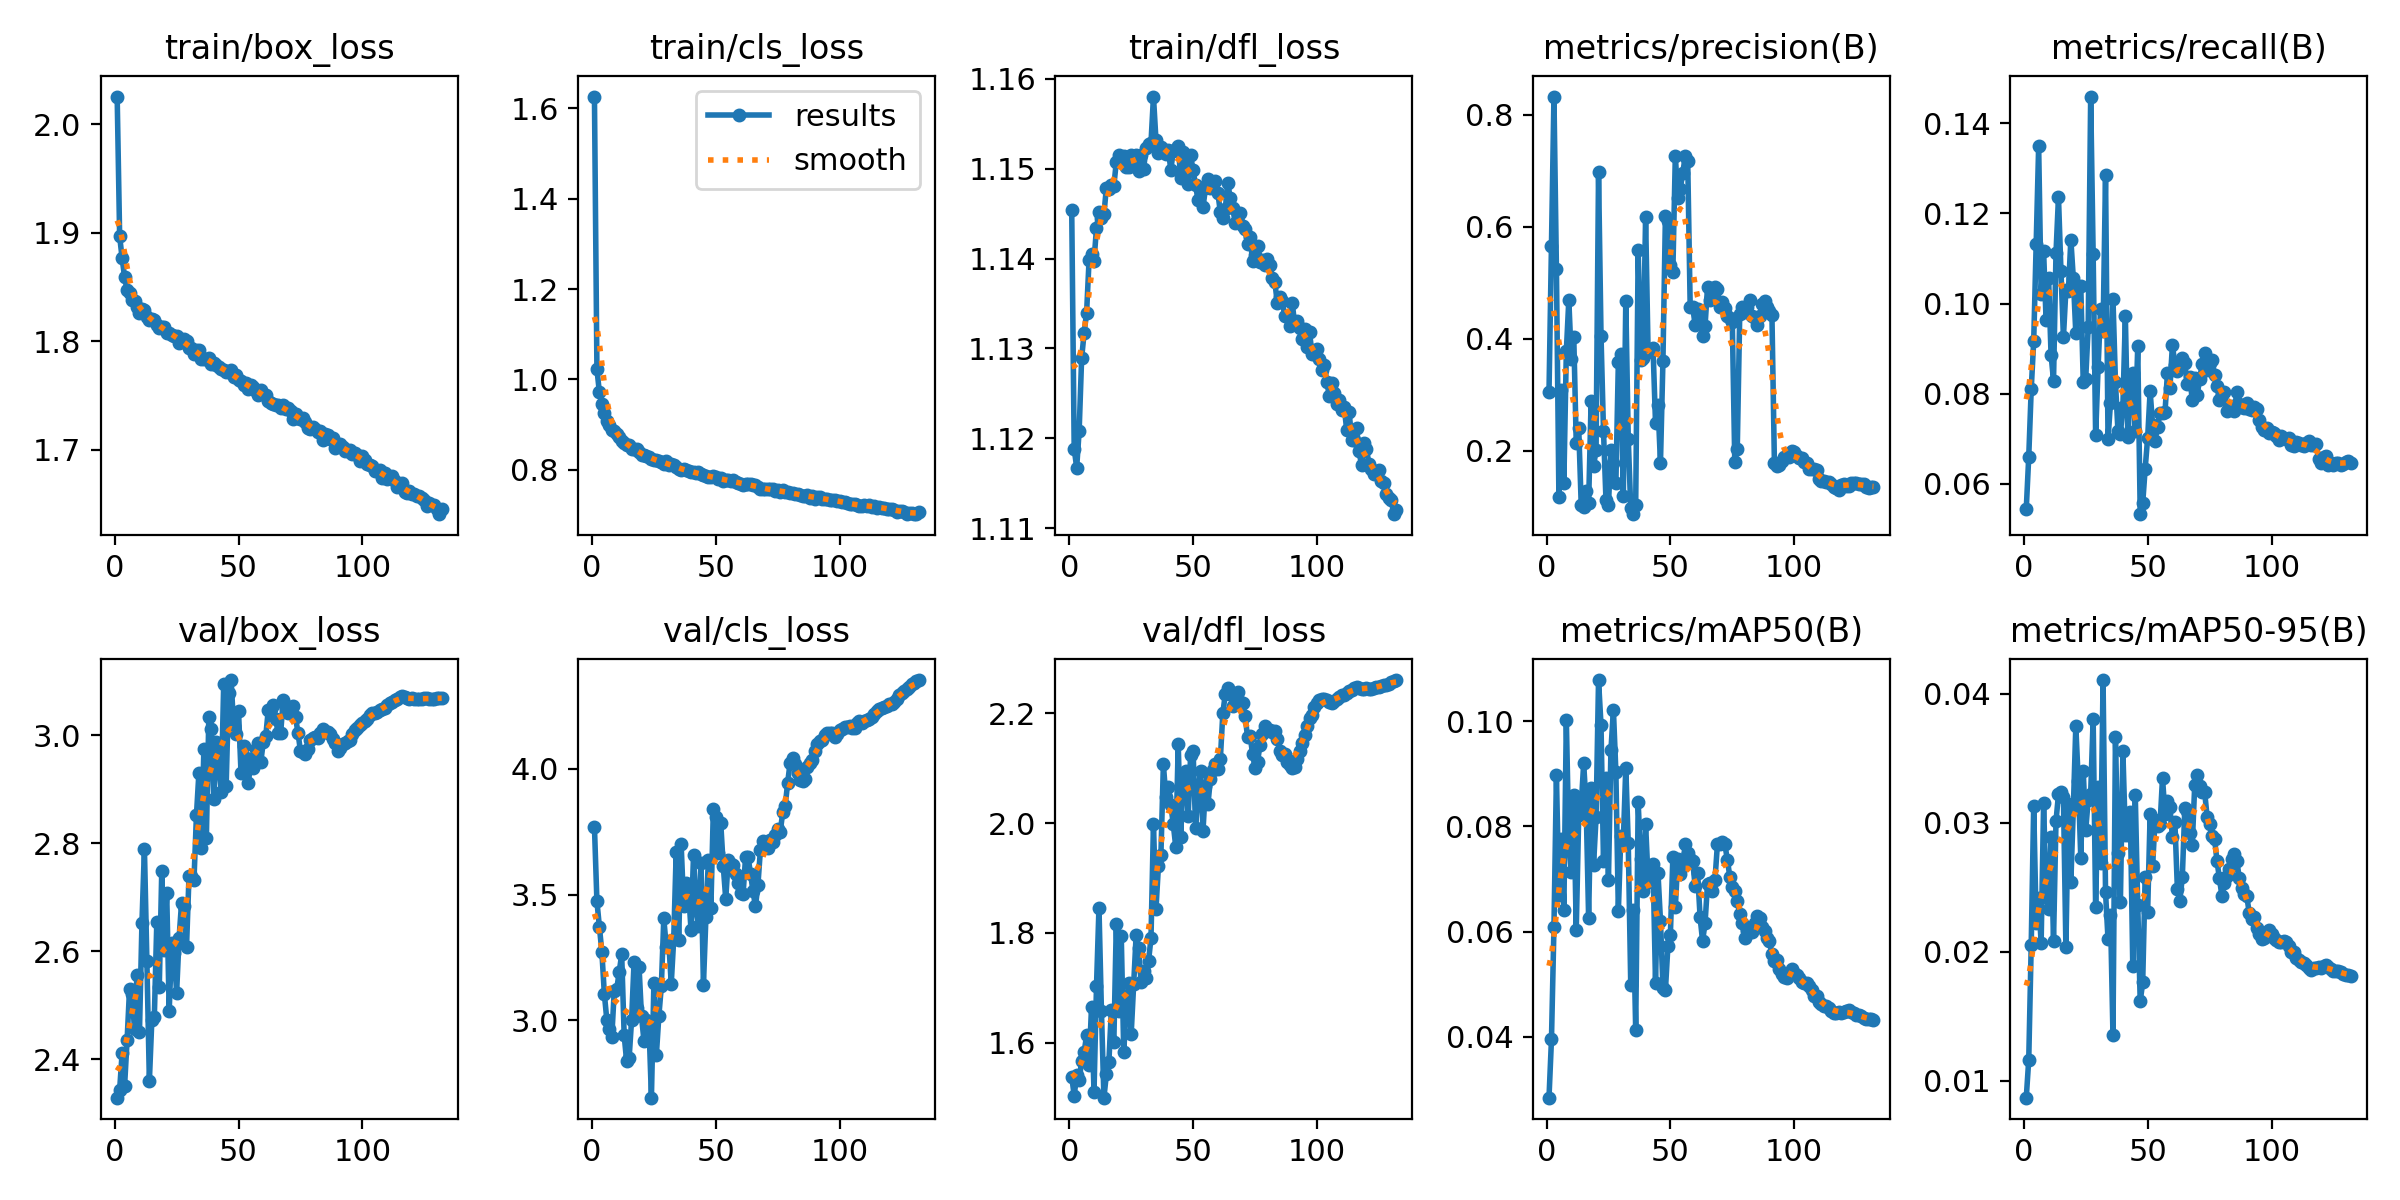

The file beside this chart, header and first rows:
epoch, time, train/box_loss, train/cls_loss, train/dfl_loss, metrics/precision(B), metrics/recall(B), metrics/mAP50(B), metrics/mAP50-95(B), val/box_loss, val/cls_loss, val/dfl_loss, lr/pg0, lr/pg1, lr/pg2
1, 32.15, 2.025, 1.626, 1.145, 0.3041, 0.05449, 0.02836, 0.00868, 2.329, 3.769, 1.538, 0.06694, 6.625e-05, 6.625e-05
2, 59.55, 1.897, 1.023, 1.119, 0.5652, 0.06607, 0.03946, 0.01163, 2.344, 3.473, 1.504, 0.03367, 0.0001323, 0.0001323
3, 87.1, 1.877, 0.9715, 1.117, 0.8328, 0.08102, 0.06079, 0.02055, 2.412, 3.372, 1.541, 0.0004059, 0.0001976, 0.0001976
4, 114.8, 1.859, 0.9463, 1.121, 0.5247, 0.09167, 0.08972, 0.03134, 2.351, 3.271, 1.533, 0.000197, 0.000197, 0.000197
5, 142.5, 1.847, 0.9248, 1.129, 0.1177, 0.1132, 0.06698, 0.02225, 2.435, 3.105, 1.566, 0.000196, 0.000196, 0.000196
6, 169.9, 1.844, 0.9083, 1.132, 0.3076, 0.1349, 0.07754, 0.02415, 2.531, 3.002, 1.582, 0.000195, 0.000195, 0.000195
7, 197.3, 1.838, 0.9002, 1.134, 0.1426, 0.1021, 0.06411, 0.02066, 2.52, 2.967, 1.614, 0.0001941, 0.0001941, 0.0001941
8, 225.1, 1.837, 0.8891, 1.14, 0.3775, 0.1116, 0.1003, 0.03154, 2.456, 2.933, 1.561, 0.0001931, 0.0001931, 0.0001931
9, 252.7, 1.832, 0.8859, 1.141, 0.4695, 0.09627, 0.07731, 0.02427, 2.556, 3.119, 1.666, 0.0001921, 0.0001921, 0.0001921
10, 280.2, 1.826, 0.8804, 1.14, 0.3642, 0.1057, 0.07131, 0.02335, 2.451, 3.124, 1.51, 0.0001911, 0.0001911, 0.0001911
11, 307.6, 1.83, 0.8738, 1.143, 0.4035, 0.08871, 0.0859, 0.02886, 2.652, 3.193, 1.703, 0.0001901, 0.0001901, 0.0001901
12, 334.9, 1.829, 0.8629, 1.145, 0.2136, 0.08291, 0.06028, 0.02084, 2.79, 3.262, 1.846, 0.0001891, 0.0001891, 0.0001891
13, 362.2, 1.822, 0.8593, 1.145, 0.24, 0.1112, 0.08212, 0.03012, 2.582, 2.94, 1.657, 0.0001881, 0.0001881, 0.0001881
14, 389.6, 1.82, 0.8544, 1.145, 0.1035, 0.1236, 0.08397, 0.03221, 2.36, 2.837, 1.5, 0.0001871, 0.0001871, 0.0001871
15, 417, 1.821, 0.8545, 1.148, 0.09943, 0.1073, 0.09201, 0.03236, 2.473, 2.85, 1.543, 0.0001861, 0.0001861, 0.0001861
16, 444.6, 1.82, 0.8461, 1.148, 0.1283, 0.09251, 0.08396, 0.03203, 2.478, 3.003, 1.565, 0.0001852, 0.0001852, 0.0001852
17, 472, 1.815, 0.8457, 1.148, 0.1068, 0.1031, 0.06261, 0.02034, 2.654, 3.234, 1.66, 0.0001842, 0.0001842, 0.0001842
18, 499.4, 1.812, 0.8452, 1.148, 0.2884, 0.1028, 0.08723, 0.03146, 2.534, 3.049, 1.601, 0.0001832, 0.0001832, 0.0001832
19, 526.7, 1.813, 0.8392, 1.151, 0.1731, 0.1142, 0.0727, 0.0254, 2.749, 3.214, 1.816, 0.0001822, 0.0001822, 0.0001822
20, 554, 1.813, 0.8328, 1.151, 0.2004, 0.1056, 0.08174, 0.03113, 2.602, 3.016, 1.658, 0.0001812, 0.0001812, 0.0001812
21, 581.3, 1.808, 0.8322, 1.151, 0.6974, 0.09339, 0.1079, 0.03749, 2.708, 2.918, 1.794, 0.0001802, 0.0001802, 0.0001802
22, 608.9, 1.807, 0.8313, 1.151, 0.4054, 0.104, 0.0993, 0.03321, 2.489, 3, 1.584, 0.0001792, 0.0001792, 0.0001792
23, 636.2, 1.806, 0.8287, 1.15, 0.2354, 0.104, 0.07333, 0.0273, 2.615, 2.984, 1.662, 0.0001782, 0.0001782, 0.0001782
24, 663.7, 1.805, 0.8243, 1.15, 0.1121, 0.08264, 0.08915, 0.03402, 2.598, 2.693, 1.709, 0.0001772, 0.0001772, 0.0001772
25, 691, 1.805, 0.8222, 1.151, 0.1036, 0.08336, 0.0699, 0.02943, 2.524, 3.15, 1.615, 0.0001762, 0.0001762, 0.0001762
26, 718.4, 1.798, 0.8214, 1.151, 0.2006, 0.09475, 0.09447, 0.03178, 2.625, 2.863, 1.707, 0.0001753, 0.0001753, 0.0001753
27, 745.5, 1.802, 0.8196, 1.152, 0.1787, 0.1459, 0.1023, 0.03227, 2.69, 3.017, 1.796, 0.0001743, 0.0001743, 0.0001743
28, 772.7, 1.802, 0.8175, 1.15, 0.1422, 0.1109, 0.09038, 0.03807, 2.684, 3.136, 1.772, 0.0001733, 0.0001733, 0.0001733
29, 800.2, 1.8, 0.8139, 1.152, 0.3585, 0.07075, 0.06383, 0.02343, 2.608, 3.405, 1.711, 0.0001723, 0.0001723, 0.0001723
30, 827.6, 1.794, 0.8189, 1.15, 0.3732, 0.08591, 0.07823, 0.03275, 2.74, 3.291, 1.73, 0.0001713, 0.0001713, 0.0001713
31, 854.8, 1.794, 0.8115, 1.152, 0.1185, 0.09884, 0.07716, 0.02688, 2.739, 3.314, 1.719, 0.0001703, 0.0001703, 0.0001703
32, 882, 1.788, 0.8126, 1.153, 0.4671, 0.09389, 0.09118, 0.04107, 2.732, 3.145, 1.748, 0.0001693, 0.0001693, 0.0001693
33, 909.2, 1.792, 0.8098, 1.153, 0.2213, 0.1286, 0.07684, 0.02461, 2.852, 3.322, 1.79, 0.0001683, 0.0001683, 0.0001683
34, 936.4, 1.792, 0.8061, 1.158, 0.09666, 0.06993, 0.04988, 0.02096, 2.931, 3.668, 1.998, 0.0001673, 0.0001673, 0.0001673
35, 963.5, 1.784, 0.8016, 1.153, 0.08648, 0.07801, 0.06401, 0.02286, 2.792, 3.321, 1.843, 0.0001663, 0.0001663, 0.0001663
36, 990.7, 1.784, 0.8002, 1.152, 0.1032, 0.1011, 0.04126, 0.01351, 2.974, 3.7, 1.921, 0.0001654, 0.0001654, 0.0001654
37, 1018, 1.784, 0.8022, 1.152, 0.5592, 0.08268, 0.08461, 0.03669, 2.809, 3.456, 1.941, 0.0001644, 0.0001644, 0.0001644
38, 1045, 1.785, 0.7997, 1.152, 0.3612, 0.07181, 0.07379, 0.02762, 3.034, 3.548, 2.107, 0.0001634, 0.0001634, 0.0001634
39, 1072, 1.779, 0.7967, 1.152, 0.365, 0.07119, 0.0677, 0.02389, 3.011, 3.51, 2.048, 0.0001624, 0.0001624, 0.0001624
40, 1099, 1.78, 0.7955, 1.152, 0.6176, 0.07715, 0.08043, 0.03555, 2.881, 3.358, 2.066, 0.0001614, 0.0001614, 0.0001614
41, 1127, 1.778, 0.7951, 1.15, 0.3769, 0.09719, 0.07005, 0.02902, 2.988, 3.659, 2.034, 0.0001604, 0.0001604, 0.0001604
42, 1154, 1.777, 0.7932, 1.152, 0.3779, 0.07042, 0.06936, 0.02903, 2.948, 3.44, 1.998, 0.0001594, 0.0001594, 0.0001594
43, 1181, 1.775, 0.7953, 1.152, 0.3836, 0.07984, 0.07284, 0.03082, 2.896, 3.376, 1.957, 0.0001584, 0.0001584, 0.0001584
44, 1208, 1.774, 0.7913, 1.152, 0.2497, 0.08471, 0.05026, 0.01886, 3.094, 3.627, 2.144, 0.0001574, 0.0001574, 0.0001574
45, 1235, 1.772, 0.7881, 1.149, 0.2815, 0.07173, 0.07112, 0.03218, 2.907, 3.14, 1.975, 0.0001564, 0.0001564, 0.0001564
46, 1262, 1.772, 0.786, 1.152, 0.1778, 0.09059, 0.06205, 0.02359, 3.079, 3.41, 2.087, 0.0001555, 0.0001555, 0.0001555
47, 1289, 1.774, 0.785, 1.15, 0.3608, 0.0533, 0.04928, 0.01615, 3.102, 3.638, 2.095, 0.0001545, 0.0001545, 0.0001545
48, 1317, 1.767, 0.7833, 1.148, 0.6199, 0.05569, 0.04885, 0.01762, 3.017, 3.445, 2.013, 0.0001535, 0.0001535, 0.0001535
49, 1344, 1.769, 0.7857, 1.151, 0.6108, 0.06339, 0.05721, 0.02583, 3.003, 3.839, 2.124, 0.0001525, 0.0001525, 0.0001525
50, 1371, 1.764, 0.7847, 1.15, 0.5322, 0.07026, 0.05939, 0.02309, 3.044, 3.808, 2.131, 0.0001515, 0.0001515, 0.0001515
51, 1398, 1.763, 0.7808, 1.148, 0.5197, 0.08055, 0.07411, 0.03066, 2.93, 3.666, 1.992, 0.0001505, 0.0001505, 0.0001505
52, 1425, 1.76, 0.7819, 1.146, 0.7273, 0.0731, 0.06458, 0.02664, 2.979, 3.782, 2.056, 0.0001495, 0.0001495, 0.0001495
53, 1453, 1.761, 0.7744, 1.148, 0.6515, 0.06962, 0.0739, 0.03022, 2.959, 3.613, 2.096, 0.0001485, 0.0001485, 0.0001485
54, 1480, 1.756, 0.7779, 1.146, 0.6684, 0.07268, 0.07092, 0.02972, 2.912, 3.483, 1.986, 0.0001475, 0.0001475, 0.0001475
55, 1507, 1.76, 0.7771, 1.148, 0.6963, 0.07576, 0.07244, 0.02987, 2.957, 3.636, 2.068, 0.0001465, 0.0001465, 0.0001465
56, 1534, 1.758, 0.7746, 1.149, 0.7261, 0.07573, 0.07662, 0.03348, 2.939, 3.622, 2.035, 0.0001455, 0.0001455, 0.0001455
57, 1561, 1.755, 0.7774, 1.148, 0.7172, 0.07588, 0.07501, 0.03068, 2.974, 3.617, 2.081, 0.0001446, 0.0001446, 0.0001446
58, 1588, 1.751, 0.774, 1.149, 0.4571, 0.08466, 0.07372, 0.03171, 2.986, 3.581, 2.096, 0.0001436, 0.0001436, 0.0001436
59, 1616, 1.755, 0.7707, 1.149, 0.4571, 0.08136, 0.07352, 0.03122, 2.951, 3.547, 2.107, 0.0001426, 0.0001426, 0.0001426
60, 1643, 1.751, 0.7693, 1.147, 0.4245, 0.09085, 0.06858, 0.02887, 2.988, 3.507, 2.099, 0.0001416, 0.0001416, 0.0001416
... 72 more rows
